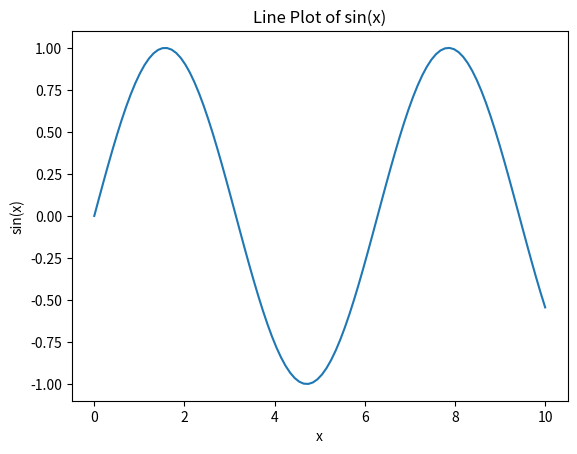

Source code (Python):
import matplotlib.pyplot as plt
import numpy as np

# Correct function name: linspace
x = np.linspace(0, 10, 100)
y = np.sin(x)

plt.plot(x, y)
plt.xlabel('x')
plt.ylabel('sin(x)')
plt.title('Line Plot of sin(x)')
plt.show()
